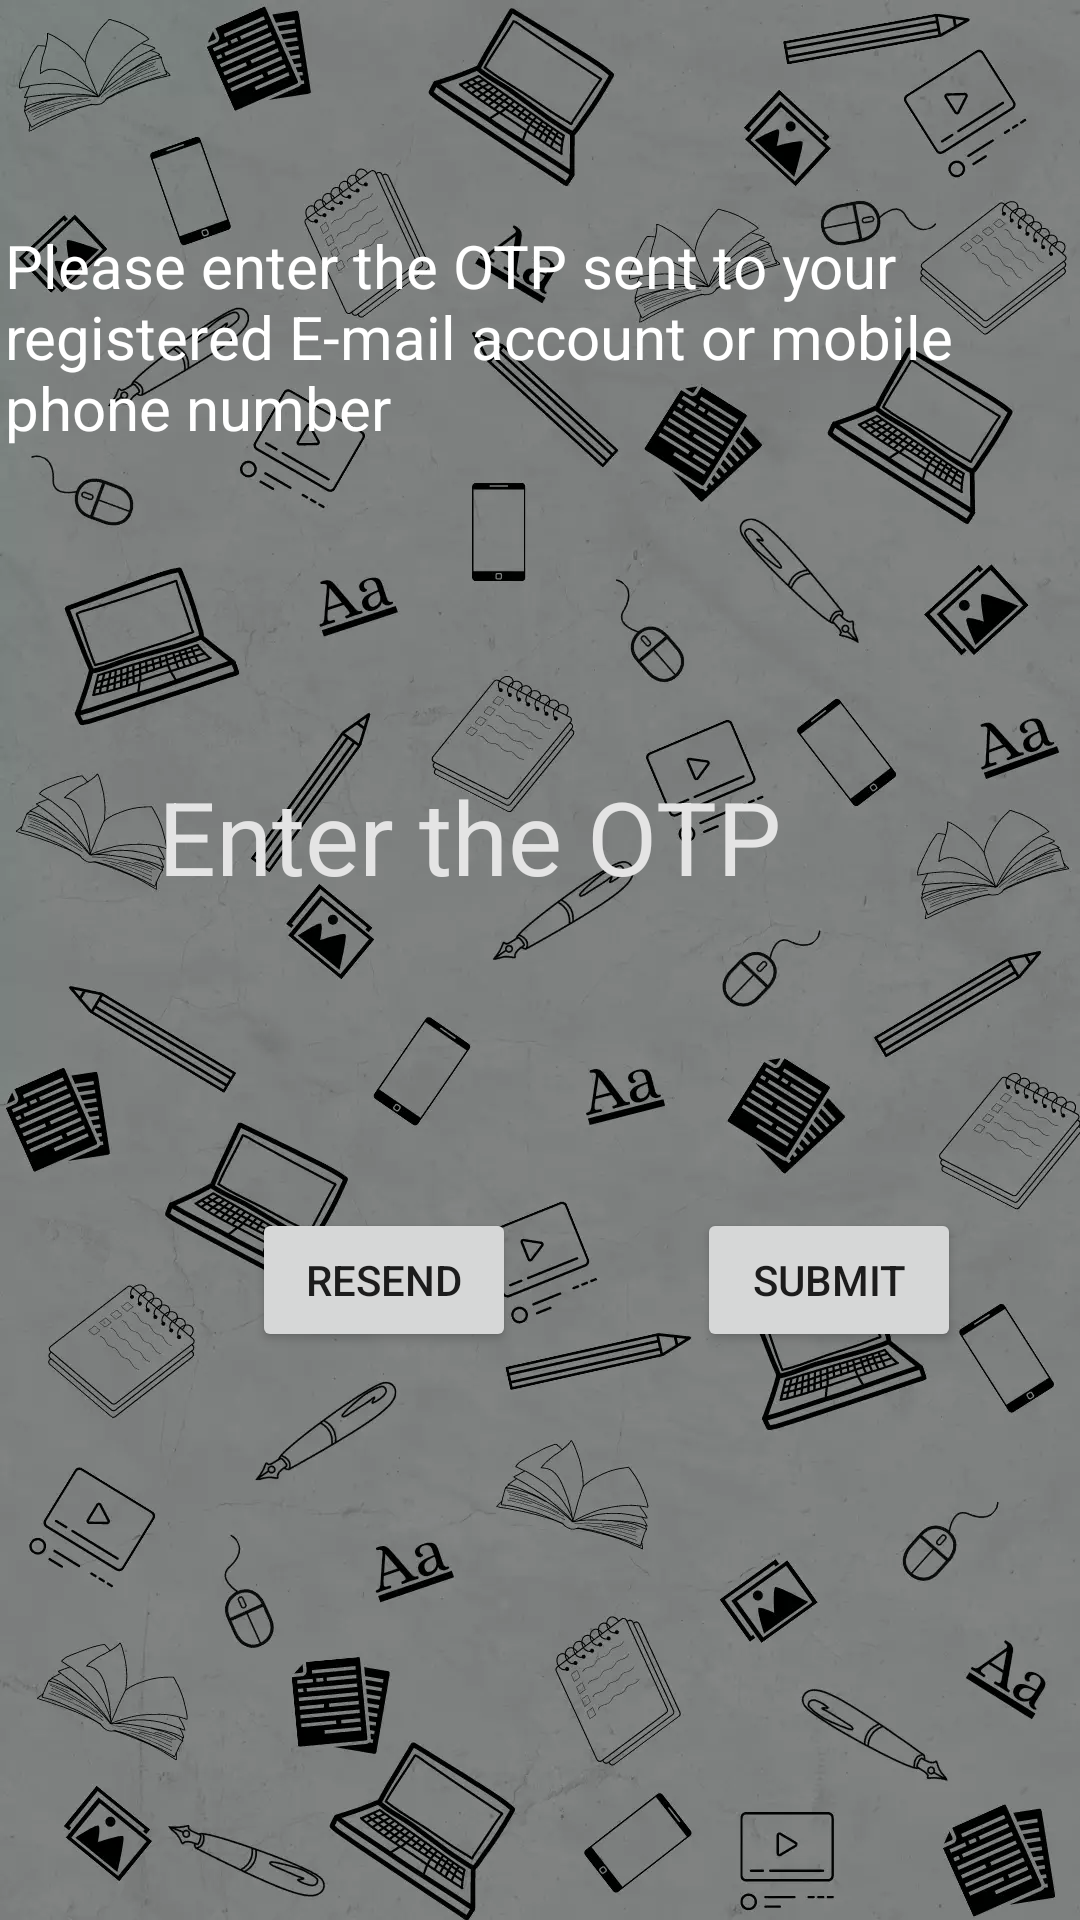

Android layout source for this screen:
<!-- AndroidManifest.xml: application theme Theme.CommonRoom -->
<!-- res/layout/activity_forget_password.xml -->
<?xml version="1.0" encoding="utf-8"?>
<androidx.constraintlayout.widget.ConstraintLayout xmlns:android="http://schemas.android.com/apk/res/android"
    xmlns:app="http://schemas.android.com/apk/res-auto"
    xmlns:tools="http://schemas.android.com/tools"
    android:layout_width="match_parent"
    android:layout_height="match_parent"
    android:background="@drawable/bgcr"
    tools:context=".forgetPassword">

    <TextView
        android:id="@+id/otp"
        android:layout_width="255dp"
        android:layout_height="59dp"
        android:layout_marginTop="256dp"
        android:hint="Enter the OTP"
        android:textColor="#FFFFFF"
        android:textColorHint="#E4E4E4"
        android:textSize="34sp"
        app:layout_constraintEnd_toEndOf="@+id/instruction"
        app:layout_constraintStart_toStartOf="@+id/instruction"
        app:layout_constraintTop_toTopOf="parent" />

    <Button
        android:id="@+id/resend"
        android:layout_width="wrap_content"
        android:layout_height="wrap_content"
        android:layout_marginStart="84dp"
        android:text="Resend"
        app:layout_constraintBottom_toBottomOf="parent"
        app:layout_constraintStart_toStartOf="parent"
        app:layout_constraintTop_toBottomOf="@+id/otp"
        app:layout_constraintVertical_bias="0.317" />

    <Button
        android:id="@+id/submmit"
        android:layout_width="wrap_content"
        android:layout_height="wrap_content"
        android:text="Submit"
        app:layout_constraintBottom_toBottomOf="parent"
        app:layout_constraintEnd_toEndOf="parent"
        app:layout_constraintHorizontal_bias="0.604"
        app:layout_constraintStart_toEndOf="@+id/resend"
        app:layout_constraintTop_toBottomOf="@+id/otp"
        app:layout_constraintVertical_bias="0.317" />

    <TextView
        android:id="@+id/instruction"
        android:layout_width="357dp"
        android:layout_height="106dp"
        android:text="Please enter the OTP sent to your registered E-mail account or mobile phone number "
        android:textColor="#FFFFFF"
        android:textSize="20sp"
        app:layout_constraintBottom_toTopOf="@+id/otp"
        app:layout_constraintEnd_toEndOf="parent"
        app:layout_constraintStart_toStartOf="parent"
        app:layout_constraintTop_toTopOf="parent" />
</androidx.constraintlayout.widget.ConstraintLayout>
<!-- resources referenced by this layout -->
<resources>
  <!-- drawable bgcr: webp bitmap (drawable, 111250 bytes) -->
  <style name="Theme.CommonRoom" parent="Theme.MaterialComponents.DayNight.NoActionBar">
          
          <item name="colorPrimary">@color/purple_500</item>
          <item name="colorPrimaryVariant">@color/purple_700</item>
          <item name="colorOnPrimary">@color/white</item>
          
          <item name="colorSecondary">@color/teal_200</item>
          <item name="colorSecondaryVariant">@color/teal_700</item>
          <item name="colorOnSecondary">@color/black</item>
          
          <item name="android:statusBarColor" tools:targetApi="l">?attr/colorPrimaryVariant</item>
          
      </style>
  <color name="purple_500">#00BCEC</color>
  <color name="purple_700">#6600A3DE</color>
  <color name="white">#FFFFFFFF</color>
  <color name="teal_200">#03DAC8</color>
  <color name="teal_700">#FF018786</color>
  <color name="black">#FF000000</color>
</resources>
